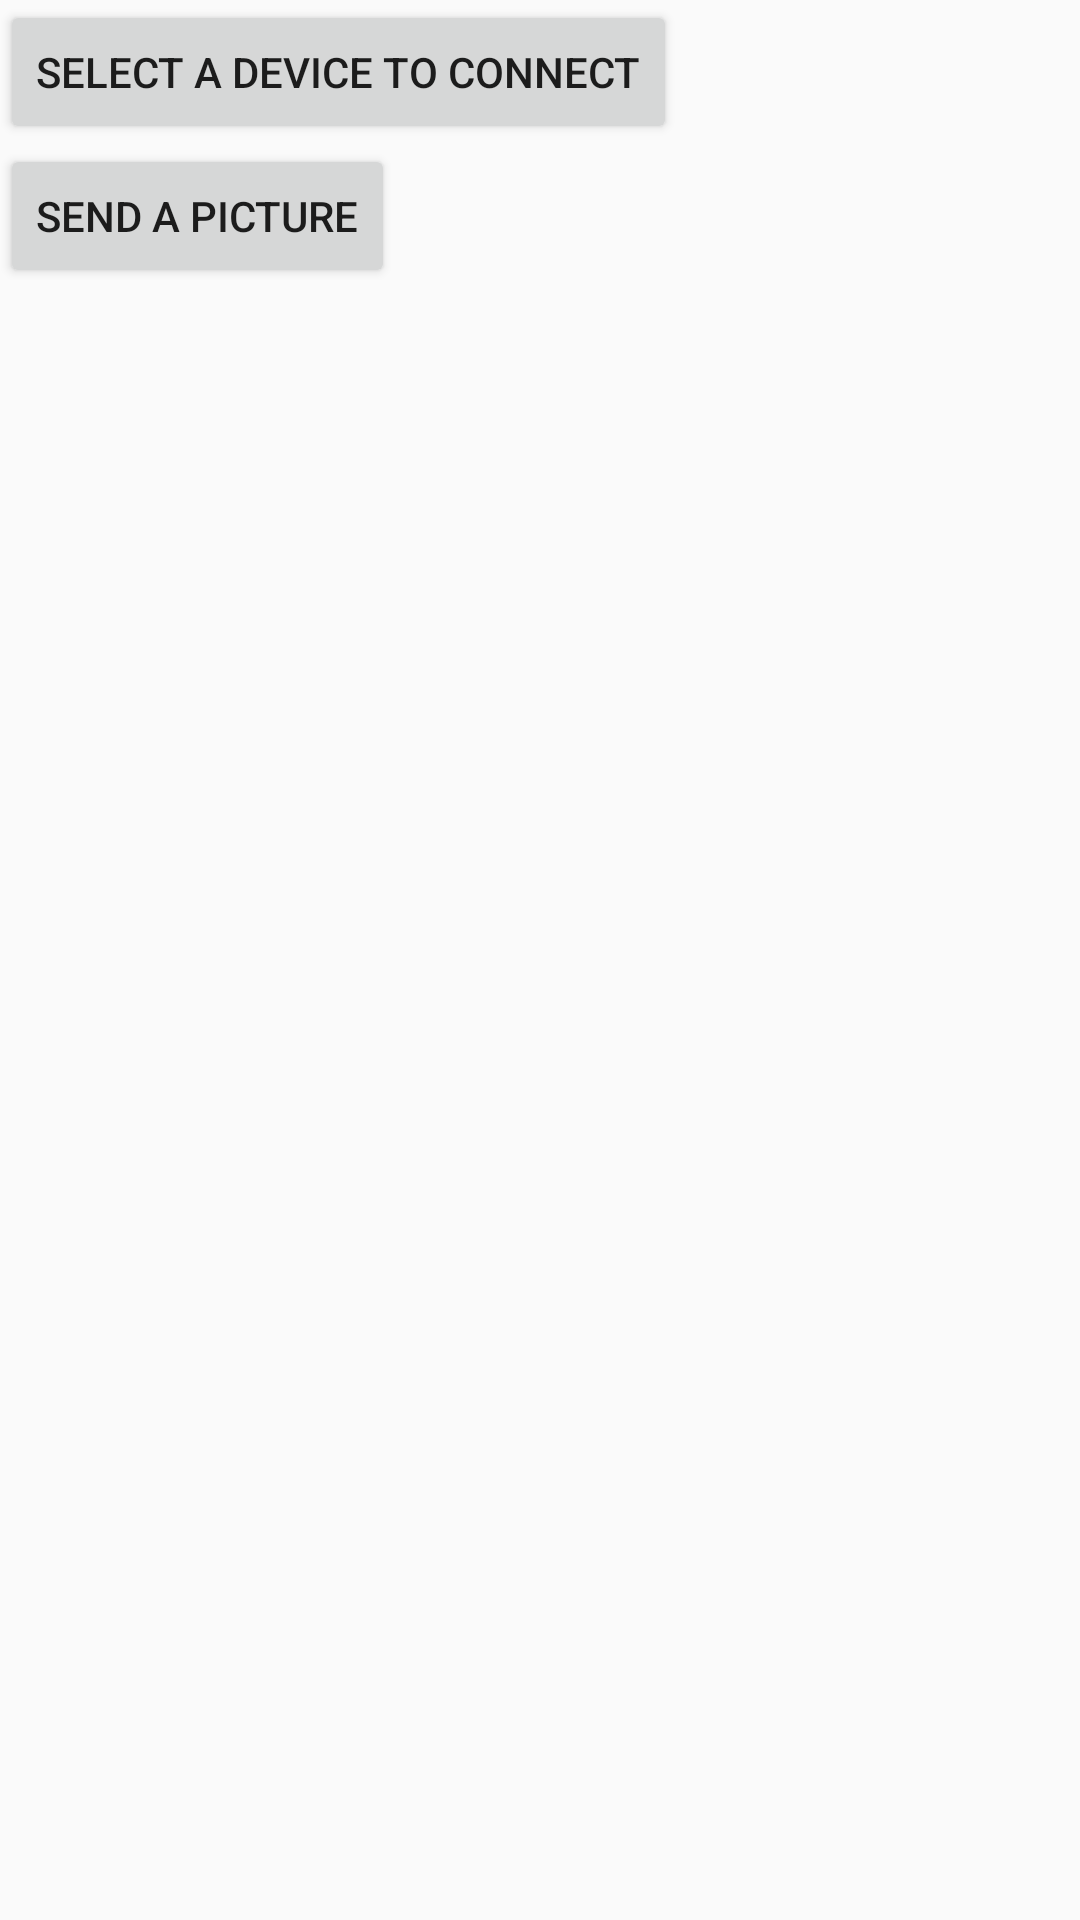

Layout XML and referenced resources for this Android screen:
<!-- AndroidManifest.xml: application theme Theme.Laboratoire3 -->
<!-- res/layout/content_main.xml -->
<?xml version="1.0" encoding="utf-8"?>
<RelativeLayout
	android:id="@+id/container_main"
	xmlns:android="http://schemas.android.com/apk/res/android"
	xmlns:tools="http://schemas.android.com/tools"
	android:layout_width="match_parent"
	android:layout_height="match_parent"
	tools:context=".MainActivity"
	tools:showIn="@layout/activity_main">
	<Button
		android:id="@+id/btnSearchDevice"
		android:layout_width="wrap_content"
		android:layout_height="wrap_content"
		android:layout_alignParentLeft="true"
		android:layout_alignParentStart="true"
		android:layout_alignParentTop="true"
		android:onClick="onClickOpenSearchDevice"
		android:text="@string/prompt_select_device" />
	<Button
		android:id="@+id/btnSendImage"
		android:layout_width="wrap_content"
		android:layout_height="wrap_content"
		android:layout_alignParentLeft="true"
		android:layout_alignParentStart="true"
		android:layout_below="@+id/btnSearchDevice"
		android:onClick="onClickSendImage"
		android:text="@string/prompt_send_picture" />
	<ImageView
		android:id="@+id/main_image"
		android:layout_width="wrap_content"
		android:layout_height="wrap_content"
		android:layout_below="@id/btnSendImage"
		android:layout_centerHorizontal="true"
		android:layout_marginTop="@dimen/activity_horizontal_margin"
		android:contentDescription="@string/title_new_image"
		android:visibility="gone" />
</RelativeLayout>
<!-- res/layout/activity_main.xml (included above) -->
<?xml version="1.0" encoding="utf-8"?>
<android.support.design.widget.CoordinatorLayout
	xmlns:android="http://schemas.android.com/apk/res/android"
	xmlns:app="http://schemas.android.com/apk/res-auto"
	xmlns:tools="http://schemas.android.com/tools"
	android:layout_width="match_parent"
	android:layout_height="match_parent"
	android:fitsSystemWindows="true"
	tools:context=".MainActivity">
	<include layout="@layout/content_appbar" />
	<ViewSwitcher
		android:id="@+id/main_view_switcher"
		android:layout_width="match_parent"
		android:layout_height="match_parent"
		android:paddingBottom="@dimen/activity_vertical_margin"
		android:paddingLeft="@dimen/activity_horizontal_margin"
		android:paddingRight="@dimen/activity_horizontal_margin"
		android:paddingTop="@dimen/activity_vertical_margin"
		app:layout_behavior="@string/appbar_scrolling_view_behavior">
		<include layout="@layout/content_main" />
		<include layout="@layout/content_main_loading" />
	</ViewSwitcher>
</android.support.design.widget.CoordinatorLayout>
<!-- res/layout/content_appbar.xml (included above) -->
<?xml version="1.0" encoding="utf-8"?>
<merge xmlns:android="http://schemas.android.com/apk/res/android"
       xmlns:app="http://schemas.android.com/apk/res-auto"
       android:layout_width="match_parent"
       android:layout_height="wrap_content">
	<android.support.design.widget.AppBarLayout
		android:layout_width="match_parent"
		android:layout_height="wrap_content">
		<android.support.v7.widget.Toolbar
			android:id="@+id/toolbar"
			android:layout_width="match_parent"
			android:layout_height="?attr/actionBarSize"
			android:background="?attr/colorPrimary"
			android:theme="?actionBarTheme"
			app:popupTheme="?actionBarPopupTheme"/>
	</android.support.design.widget.AppBarLayout>
</merge>
<!-- res/layout/content_main_loading.xml (included above) -->
<?xml version="1.0" encoding="utf-8"?>
<RelativeLayout
	android:id="@+id/content_main_loading"
	xmlns:android="http://schemas.android.com/apk/res/android"
	android:layout_width="match_parent"
	android:layout_height="match_parent"
	android:layout_marginLeft="@dimen/activity_horizontal_margin"
	android:layout_marginRight="@dimen/activity_horizontal_margin">
	<ProgressBar
		android:id="@+id/main_progress"
		style="@style/Widget.AppCompat.ProgressBar.Horizontal"
		android:layout_width="match_parent"
		android:layout_height="wrap_content"
		android:layout_centerInParent="true"
		android:indeterminate="true" />
	<TextView
		android:layout_width="match_parent"
		android:layout_height="wrap_content"
		android:layout_below="@+id/main_progress"
		android:layout_centerHorizontal="true"
		android:layout_marginTop="@dimen/activity_vertical_margin"
		android:gravity="center"
		android:text="@string/message_info_uploading" />
</RelativeLayout>
<!-- resources referenced by this layout -->
<resources>
  <dimen name="activity_horizontal_margin">16dp</dimen>
  <dimen name="activity_vertical_margin">16dp</dimen>
  <string name="message_info_uploading">Upload in progress. Please wait</string>
  <string name="prompt_select_device">Select a device to connect</string>
  <string name="prompt_send_picture">Send a picture</string>
  <string name="title_new_image">Image</string>
  <style name="Theme.Laboratoire3" parent="Base.Theme.Laboratoire3" />
  <style name="Base.Theme.Laboratoire3" parent="Theme.AppCompat.Light.DarkActionBar">
  		<item name="windowActionBar">false</item>
  		<item name="windowNoTitle">true</item>
  		<item name="colorPrimary">@color/primary</item>
  		<item name="colorPrimaryDark">@color/primaryDark</item>
  		<item name="colorAccent">@color/accent</item>
  		<item name="actionBarTheme">@style/ThemeOverlay.Laboratoire3.ActionBar</item>
  	</style>
  <color name="primary">@color/pink_400</color>
  <color name="primaryDark">@color/pink_500</color>
  <color name="accent">@color/pink_a400</color>
  <style name="ThemeOverlay.Laboratoire3.ActionBar" parent="Base.ThemeOverlay.Laboratoire3.ActionBar" />
  <color name="pink_400">#EC407A</color>
  <color name="pink_500">#E91E63</color>
  <color name="pink_a400">#F50057</color>
  <style name="Base.ThemeOverlay.Laboratoire3.ActionBar" parent="ThemeOverlay.AppCompat.Dark.ActionBar" />
</resources>
